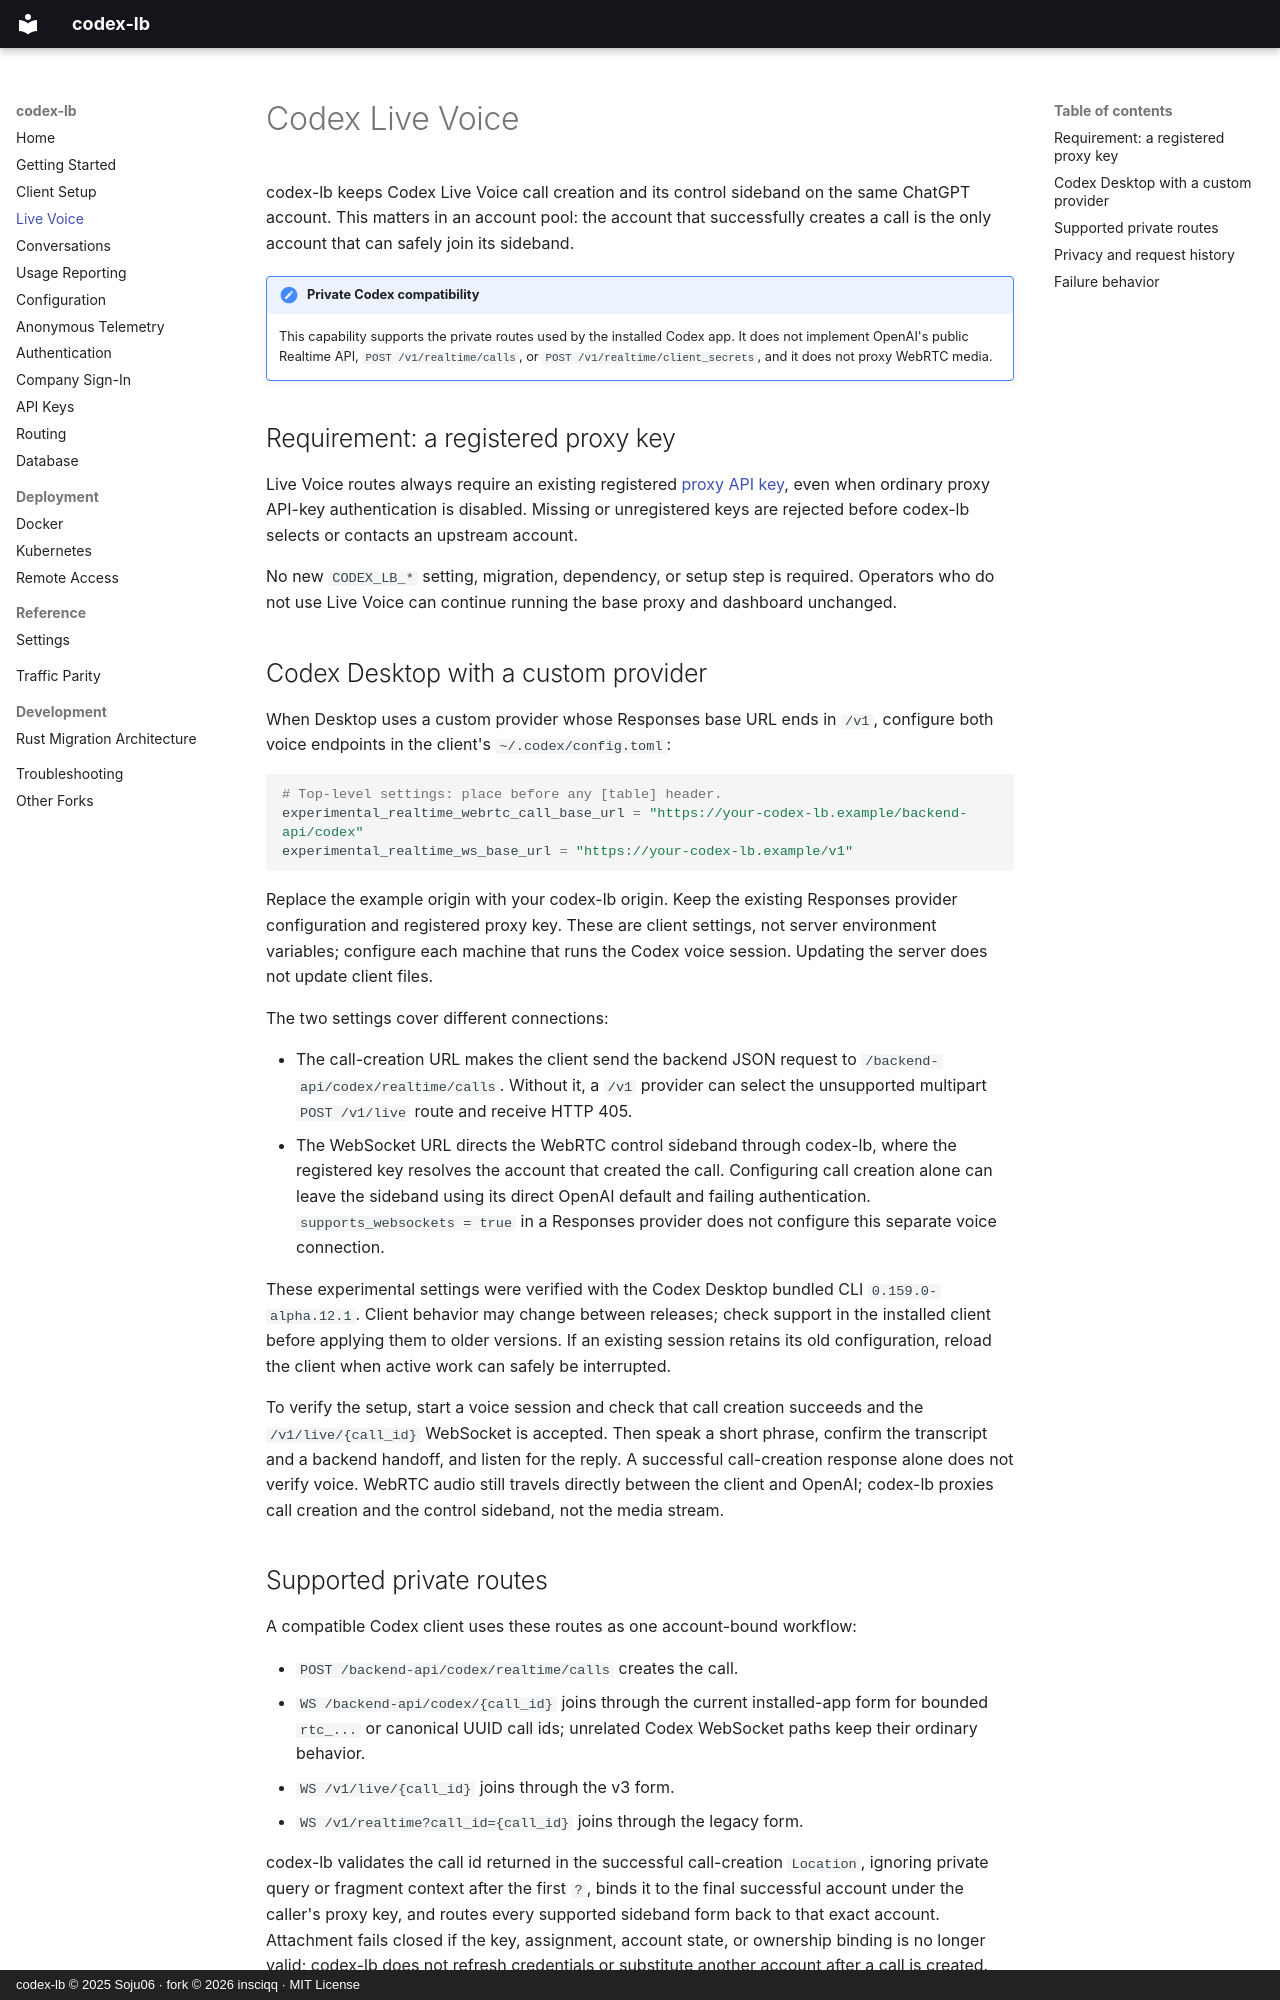

repository: insciqq/codex-lb · page: live-voice/index.html · generator: mkdocs · copyright: codex-lb © 2025 Soju06 · fork © 2026 insciqq · MIT License

# Codex Live Voice

codex-lb keeps Codex Live Voice call creation and its control sideband on the same ChatGPT account. This matters in an account pool: the account that successfully creates a call is the only account that can safely join its sideband.

!!! note "Private Codex compatibility"
    This capability supports the private routes used by the installed Codex app. It does not implement OpenAI's public Realtime API, `POST /v1/realtime/calls`, or `POST /v1/realtime/client_secrets`, and it does not proxy WebRTC media.

## Requirement: a registered proxy key

Live Voice routes always require an existing registered [proxy API key](api-keys.md), even when ordinary proxy API-key authentication is disabled. Missing or unregistered keys are rejected before codex-lb selects or contacts an upstream account.

No new `CODEX_LB_*` setting, migration, dependency, or setup step is required. Operators who do not use Live Voice can continue running the base proxy and dashboard unchanged.

## Codex Desktop with a custom provider

When Desktop uses a custom provider whose Responses base URL ends in `/v1`,
configure both voice endpoints in the client's `~/.codex/config.toml`:

```toml
# Top-level settings: place before any [table] header.
experimental_realtime_webrtc_call_base_url = "https://your-codex-lb.example/backend-api/codex"
experimental_realtime_ws_base_url = "https://your-codex-lb.example/v1"
```

Replace the example origin with your codex-lb origin. Keep the existing
Responses provider configuration and registered proxy key. These are client
settings, not server environment variables; configure each machine that runs
the Codex voice session. Updating the server does not update client files.

The two settings cover different connections:

- The call-creation URL makes the client send the backend JSON request to
  `/backend-api/codex/realtime/calls`. Without it, a `/v1` provider can select
  the unsupported multipart `POST /v1/live` route and receive HTTP 405.
- The WebSocket URL directs the WebRTC control sideband through codex-lb,
  where the registered key resolves the account that created the call.
  Configuring call creation alone can leave the sideband using its direct
  OpenAI default and failing authentication. `supports_websockets = true`
  in a Responses provider does not configure this separate voice connection.

These experimental settings were verified with the Codex Desktop bundled
CLI `0.159.0-alpha.12.1`. Client behavior may change between releases; check
support in the installed client before applying them to older versions.
If an existing session retains its old configuration, reload the client
when active work can safely be interrupted.

To verify the setup, start a voice session and check that call creation
succeeds and the `/v1/live/{call_id}` WebSocket is accepted. Then speak a
short phrase, confirm the transcript and a backend handoff, and listen for
the reply. A successful call-creation response alone does not verify voice.
WebRTC audio still travels directly between the client and OpenAI; codex-lb
proxies call creation and the control sideband, not the media stream.
